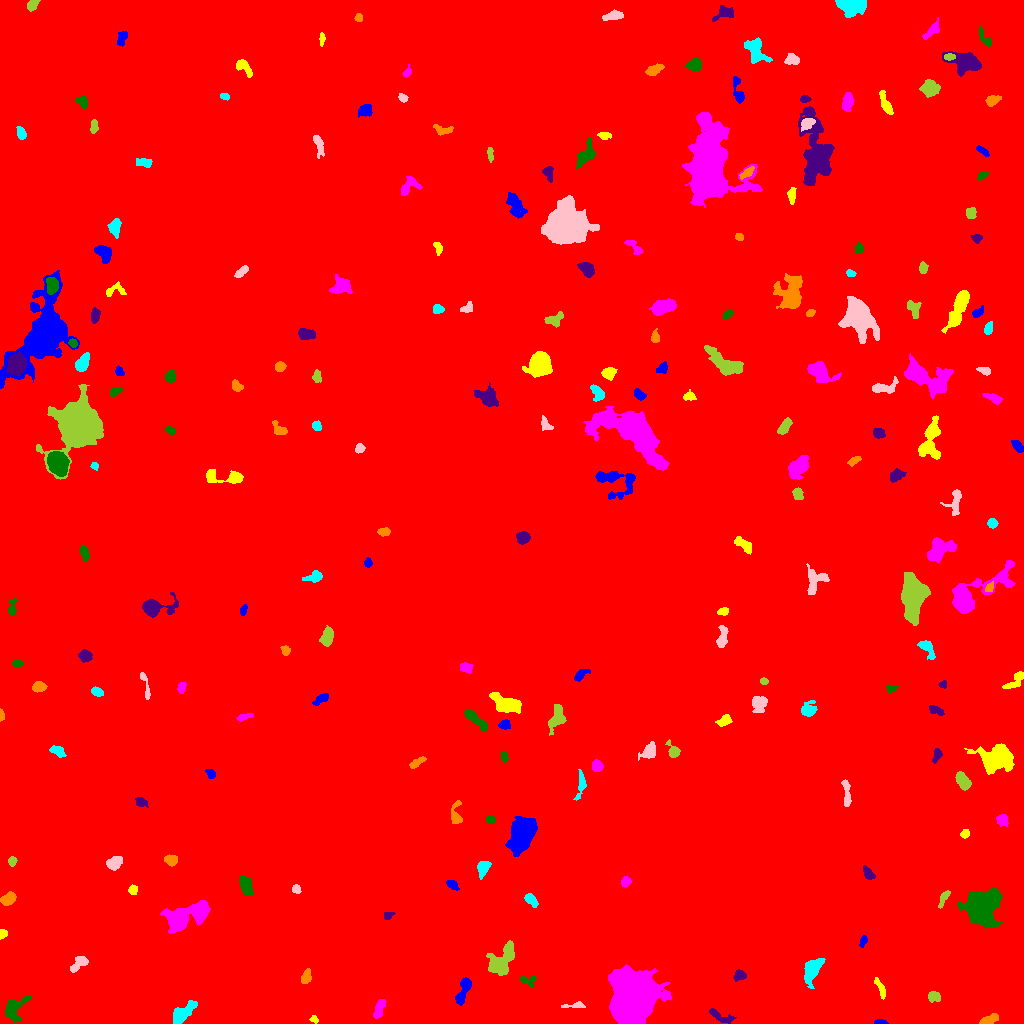

The table this chart was drawn from, first rows:
ID, X, Y, A, B, theta, total_flux, mu_max, mu_median, mu_mean, R_fwhm, R_e, R10, R90, x_start, x_end, y_start, y_end, area, greylevel
0, 529.2, 519.2, 301.5, 298.6, 0.317, 2898925, 16.0, 2.0, 3.086, 150.3, 254.4, 96.67, 416.3, 0, 1023, 0, 1023, 939374, 3.086
1, 880.1, 1.213, 3.044, 1.129, -0.02237, 263.0, 10.0, 4.0, 4.458, 2.821, 2.257, 0.7979, 3.613, 874, 888, 0, 4, 59, 12.46
2, 314.1, 4.307, 2.131, 1.673, -0.6343, 137.0, 4.0, 2.0, 2.446, 3.7, 2.394, 0.9772, 3.656, 309, 318, 0, 8, 56, 10.45
3, 379.1, 15.11, 5.229, 2.088, 1.207, 496.0, 6.0, 3.0, 2.918, 5.67, 4.146, 1.693, 6.308, 373, 386, 5, 24, 170, 10.92
4, 14.7, 15.67, 7.741, 4.649, 0.8653, 1272, 7.0, 4.0, 3.708, 7.858, 6.232, 2.523, 9.322, 5, 31, 0, 28, 343, 10.71
5, 718.9, 7.925, 7.512, 2.242, -0.4093, 371.0, 6.0, 2.0, 2.027, 3.909, 3.909, 1.493, 6.676, 709, 736, 0, 15, 183, 10.03
6, 989.1, 3.715, 4.682, 1.962, 0.3517, 554.0, 7.0, 4.0, 3.693, 5.015, 3.868, 1.596, 5.917, 979, 998, 0, 10, 150, 11.69
7, 182.8, 10.17, 7.673, 3.017, 0.7179, 1432, 10.0, 4.0, 4.353, 6.383, 5.441, 2.111, 8.813, 173, 197, 0, 23, 329, 12.35
8, 575.6, 17.63, 6.036, 1.354, 0.06951, 196.0, 5.0, 2.0, 1.885, 3.29, 2.821, 1.128, 4.549, 561, 585, 16, 22, 104, 10.88
9, 934, 26.85, 3.152, 2.537, -0.2805, 334.0, 4.0, 3.0, 2.694, 5.614, 3.613, 1.596, 5.441, 928, 940, 21, 32, 124, 10.69
10, 698.4, 29.47, 2.929, 1.726, -1.461, 204.0, 6.0, 3.0, 2.72, 3.478, 2.585, 0.9772, 4.146, 694, 702, 24, 36, 75, 10.72
11, 464.3, 34.95, 7.448, 2.486, 1.204, 990.0, 11.0, 3.0, 3.898, 4.26, 4.406, 1.596, 7.715, 455, 471, 18, 46, 254, 11.9
12, 880.5, 34.68, 6.042, 1.69, -1.154, 260.0, 4.0, 2.0, 2.0, 5.441, 3.742, 1.493, 5.642, 874, 885, 24, 46, 130, 10.0
13, 634.2, 27.91, 10.73, 9.723, 1.301, 54158, 71.0, 14.0, 21.52, 13.81, 12.45, 4.983, 21.23, 608, 671, 0, 59, 2517, 29.52
14, 526.9, 43.09, 4.494, 2.506, -0.1206, 215.0, 4.0, 2.0, 1.792, 4.514, 3.432, 1.262, 5.557, 520, 536, 36, 48, 120, 9.792
15, 739.1, 48.08, 3.059, 2.543, 0.4294, 312.0, 6.0, 3.0, 2.644, 4.478, 3.432, 1.262, 5.262, 733, 746, 42, 54, 118, 10.64
16, 306.1, 46.95, 3.777, 2.222, 1.268, 310.0, 5.0, 2.0, 2.366, 3.868, 3.613, 1.382, 5.642, 301, 311, 40, 55, 131, 10.37
17, 812.1, 53.99, 6.117, 3.334, 1.081, 2176, 16.0, 5.0, 5.994, 6.18, 5.323, 2.111, 8.759, 804, 825, 35, 65, 363, 13.99
18, 78.74, 59.7, 5.337, 2.502, 0.6852, 641.0, 7.0, 3.0, 3.503, 5.382, 4.442, 1.784, 6.699, 70, 88, 51, 67, 183, 11.5
19, 501.1, 62.17, 8.637, 4.406, 0.9302, 3946, 23.0, 6.0, 7.201, 6.024, 6.308, 2.326, 10.59, 486, 514, 48, 83, 548, 15.2
20, 1022, 80.24, 8.53, 0.811, 1.534, 108.0, 4.0, 1.0, 1.187, 3.141, 2.585, 0.9772, 4.184, 1019, 1023, 66, 95, 91, 10.19
21, 863, 82.13, 3.001, 1.539, 1.258, 264.0, 7.0, 3.0, 3.429, 3.432, 2.706, 0.9772, 4.184, 859, 867, 76, 88, 77, 11.43
22, 2.753, 89.71, 2.297, 1.951, 1.072, 231.0, 6.0, 3.0, 3.348, 3.909, 2.706, 1.128, 4.068, 0, 7, 84, 94, 69, 11.35
23, 184.8, 106.8, 12.75, 5.021, 0.3872, 7248, 24.0, 7.0, 8.517, 8.311, 8.444, 3.141, 13.84, 160, 210, 90, 123, 851, 15.52
24, 983.5, 117, 8.619, 7.051, 0.8387, 8461, 24.0, 6.0, 7.508, 9.062, 8.921, 3.432, 15.16, 957, 1003, 94, 135, 1127, 15.51
25, 387.4, 108, 2.585, 1.933, 0.3879, 226.0, 5.0, 3.0, 3.183, 3.868, 2.764, 1.128, 4.184, 384, 395, 104, 111, 71, 11.18
26, 8.112, 124.9, 3.725, 2.496, 0.5103, 881.0, 12.0, 5.0, 5.152, 4.918, 3.868, 1.493, 6.129, 0, 16, 118, 132, 171, 13.15
27, 530.8, 123.7, 3.686, 2.212, -0.7847, 535.0, 8.0, 4.0, 3.963, 4.754, 3.656, 1.493, 5.698, 524, 538, 116, 130, 135, 12.96
28, 296.1, 134.1, 1.986, 1.745, -0.5852, 196.0, 7.0, 2.0, 2.613, 2.646, 2.326, 0.7979, 3.785, 292, 301, 130, 139, 75, 11.61
29, 943.5, 125.4, 4.929, 1.656, 1.108, 279.0, 6.0, 2.0, 2.385, 4.068, 3.385, 1.262, 5.202, 938, 950, 115, 133, 117, 10.38
30, 926.5, 136.2, 5.389, 3.56, 0.3294, 657.0, 7.0, 3.0, 3.221, 5.14, 4.442, 1.693, 7.001, 912, 934, 127, 144, 204, 11.22
31, 452.2, 138.9, 3.679, 1.932, -0.7172, 264.0, 5.0, 3.0, 2.563, 4.184, 3.385, 1.262, 5.015, 446, 459, 133, 143, 103, 10.56
32, 132.8, 133.6, 2.244, 1.838, 1.305, 181.0, 5.0, 2.0, 2.181, 3.385, 2.585, 0.9772, 3.989, 128, 137, 129, 139, 83, 11.18
33, 625.8, 142.1, 2.423, 2.15, 0.8139, 283.0, 7.0, 3.0, 3.043, 3.192, 2.877, 1.128, 4.652, 621, 631, 137, 147, 93, 11.04
34, 246.4, 136.6, 5.04, 2.53, -1.168, 1056, 11.0, 4.0, 4.778, 5.078, 4.442, 1.784, 7.136, 239, 253, 128, 147, 221, 12.78
35, 868, 149.7, 3.321, 1.962, -0.9753, 230.0, 4.0, 2.0, 1.901, 4.853, 3.241, 1.262, 4.886, 863, 875, 144, 158, 121, 12.9
36, 170.9, 163.6, 2.981, 2.375, -0.08031, 691.0, 12.0, 4.0, 5.275, 4.297, 3.385, 1.262, 5.441, 164, 177, 157, 169, 131, 13.27
37, 482.9, 155.4, 3.988, 2.547, 1.268, 925.0, 12.0, 5.0, 5.286, 4.983, 3.949, 1.493, 6.232, 477, 491, 144, 162, 175, 13.29
38, 115, 161.1, 3.452, 2.734, 0.6497, 545.0, 7.0, 3.0, 2.914, 4.72, 3.949, 1.596, 6.18, 106, 122, 153, 167, 187, 11.91
39, 12.13, 162.4, 2.291, 1.981, 1.458, 218.0, 5.0, 3.0, 2.868, 3.7, 2.764, 1.128, 4.222, 8, 17, 157, 167, 76, 10.87
40, 731, 174.3, 2.945, 2.438, -0.5967, 554.0, 9.0, 5.0, 4.86, 4.37, 3.432, 1.382, 5.323, 726, 737, 169, 180, 114, 11.86
41, 522.7, 191.5, 8.631, 5.337, 1.07, 5302, 20.0, 5.0, 6.327, 7.695, 7.736, 2.985, 13.41, 505, 537, 167, 207, 838, 14.33
42, 964.8, 189.6, 2.034, 1.906, 0.7981, 125.0, 4.0, 2.0, 1.667, 3.568, 2.459, 0.9772, 3.949, 960, 969, 185, 194, 75, 10.67
43, 1002, 203.3, 3.093, 2.788, -0.7415, 529.0, 7.0, 4.0, 4.165, 4.918, 3.7, 1.493, 5.614, 996, 1008, 197, 209, 127, 13.17
44, 490.7, 203.6, 2.053, 1.938, -0.7044, 209.0, 6.0, 3.0, 2.824, 3.656, 2.646, 0.9772, 3.989, 486, 495, 200, 208, 74, 11.82
45, 140.7, 221.5, 2.939, 2.128, -0.4539, 295.0, 6.0, 3.0, 2.81, 4.26, 3.141, 1.262, 4.853, 135, 148, 216, 226, 105, 10.81
46, 455.8, 208, 6.366, 2.532, 1.551, 525.0, 8.0, 2.0, 2.949, 4.184, 3.909, 1.493, 6.433, 451, 462, 200, 223, 178, 10.95
47, 580.7, 238.9, 7.563, 2.065, 1.428, 382.0, 5.0, 2.0, 2.221, 4.478, 4.107, 1.596, 6.457, 573, 586, 223, 254, 172, 10.22
48, 846.4, 231.1, 7.636, 1.625, -1.469, 548.0, 8.0, 3.0, 3.168, 4.618, 3.909, 1.493, 6.308, 841, 851, 217, 244, 173, 11.17
49, 962.9, 242.6, 4.546, 2.645, -0.9992, 940.0, 9.0, 4.0, 4.498, 5.528, 4.478, 1.784, 6.979, 955, 971, 233, 252, 209, 12.5
50, 265.1, 239.3, 4.773, 2.6, 1.128, 562.0, 9.0, 2.5, 2.81, 3.338, 3.949, 1.382, 6.555, 257, 273, 231, 251, 200, 11.81
51, 210.8, 249.7, 2.555, 1.986, -0.7929, 286.0, 6.0, 4.0, 3.488, 4.146, 2.932, 1.128, 4.442, 205, 215, 245, 254, 82, 11.49
52, 997.5, 265.2, 8.937, 6.394, -0.08101, 5144, 16.0, 6.0, 6.578, 9.097, 8.425, 3.29, 13.62, 964, 1014, 249, 280, 782, 13.58
53, 596.4, 257.4, 2.574, 2.37, -0.8492, 471.0, 9.0, 4.0, 3.861, 3.868, 3.141, 1.262, 4.983, 592, 603, 252, 264, 122, 12.86
54, 503.9, 266.7, 2.649, 1.696, -1.359, 209.0, 5.0, 3.0, 2.863, 3.568, 2.706, 1.128, 4.184, 501, 508, 261, 272, 73, 10.86
55, 937.2, 268.8, 2.98, 1.855, 1.221, 190.0, 5.0, 2.0, 1.792, 3.141, 2.821, 0.9772, 4.514, 932, 942, 260, 275, 106, 10.79
56, 416.5, 260.6, 4.891, 1.613, 0.5645, 365.0, 7.0, 3.0, 3.042, 3.656, 3.385, 1.262, 5.262, 409, 426, 255, 267, 120, 11.04
57, 58.39, 271.9, 3.962, 2.287, -0.5339, 547.0, 8.0, 4.0, 3.993, 4.787, 3.7, 1.493, 5.836, 49, 66, 266, 278, 137, 10.99
58, 649.5, 272.4, 4.473, 2.842, 0.8197, 864.0, 11.0, 4.0, 4.256, 4.26, 4.029, 1.596, 6.794, 638, 655, 263, 282, 203, 12.26
59, 673.5, 271.8, 3.745, 2.443, -1.034, 479.0, 8.0, 3.0, 3.397, 4.222, 3.338, 1.262, 5.528, 665, 680, 266, 284, 141, 12.4
... 181 more rows
